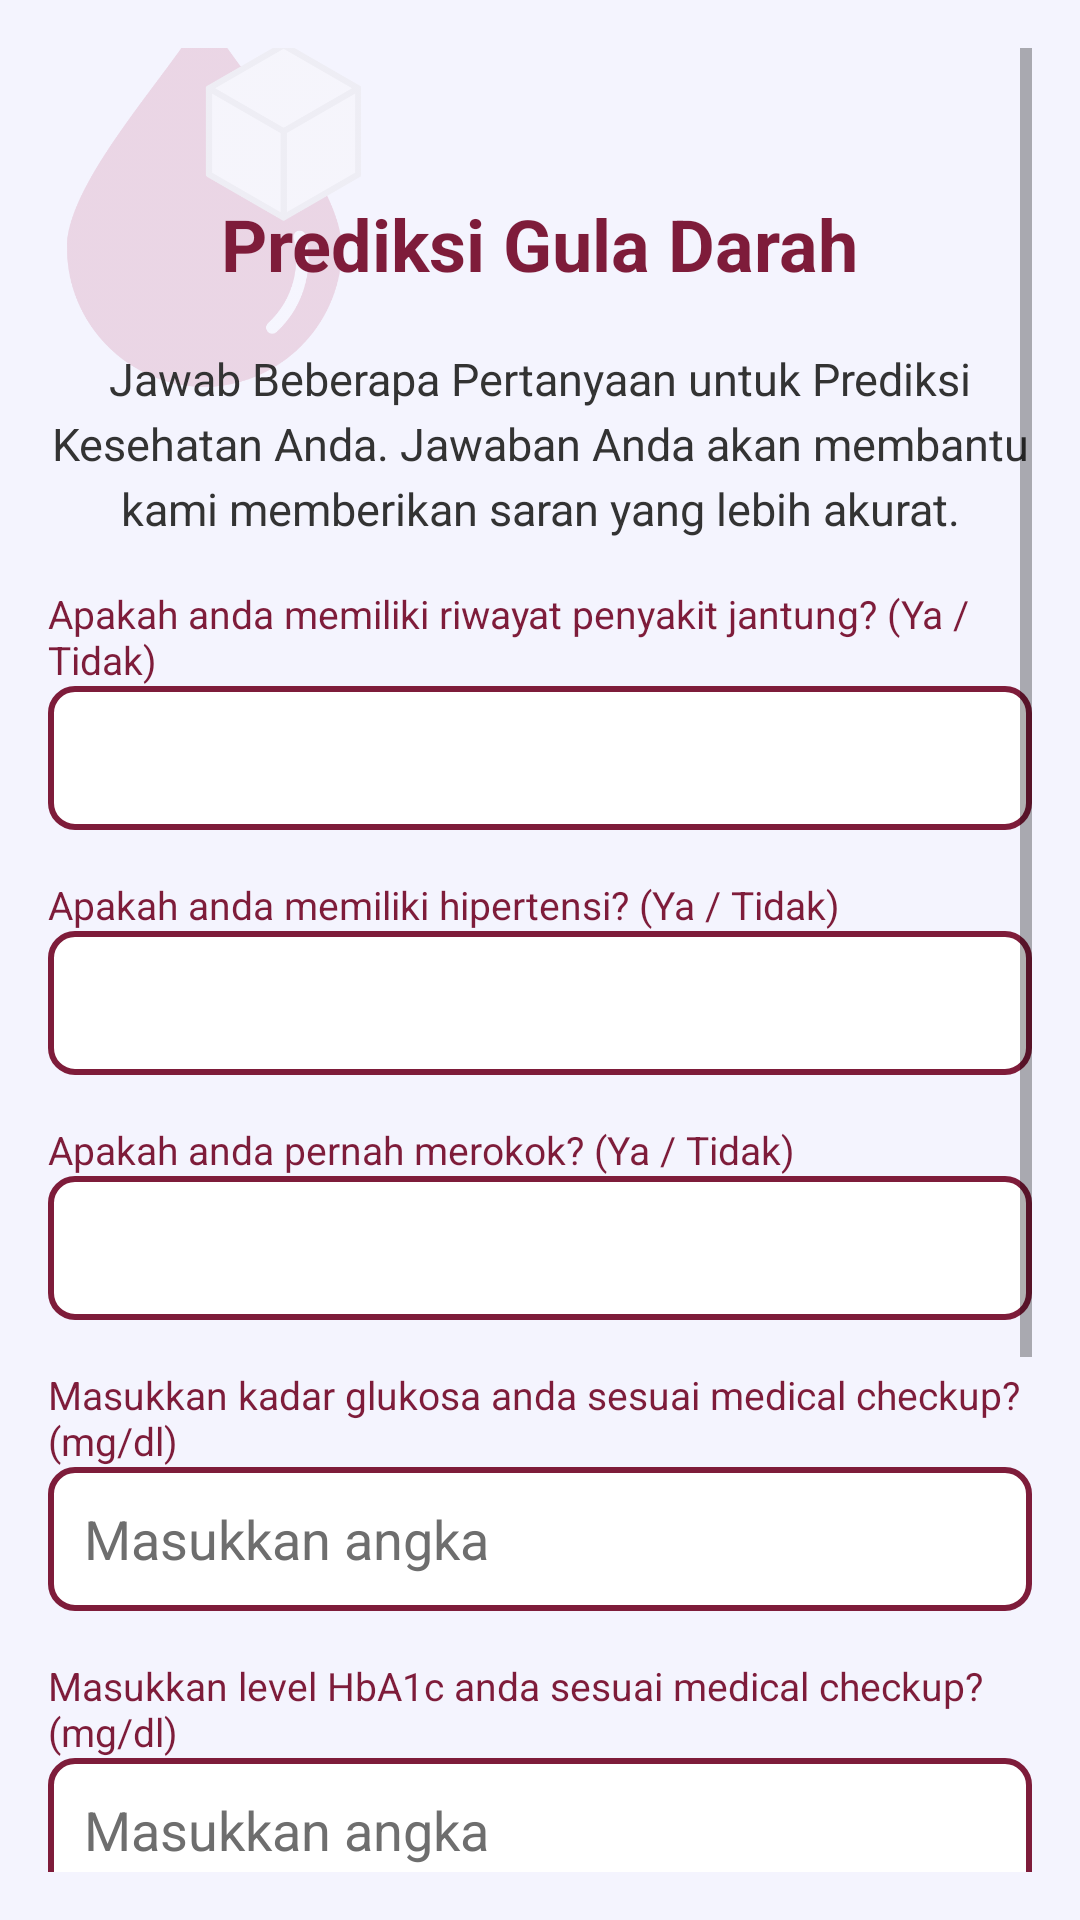

Layout XML and referenced resources for this Android screen:
<!-- AndroidManifest.xml: application theme Theme.Glusity -->
<!-- res/layout/activity_prediksigulaa.xml -->
<?xml version="1.0" encoding="utf-8"?>
<ScrollView
    xmlns:android="http://schemas.android.com/apk/res/android"
    android:layout_width="match_parent"
    android:layout_height="match_parent"
    android:padding="16dp"
    android:background="@color/bluelight">

    <RelativeLayout
        android:layout_width="match_parent"
        android:layout_height="wrap_content">

        <ImageView
            android:id="@+id/img_background_top_left"
            android:layout_width="200dp"
            android:layout_height="200dp"
            android:layout_alignParentStart="true"
            android:layout_alignParentTop="true"
            android:layout_marginStart="-50dp"
            android:layout_marginTop="-50dp"
            android:alpha="0.15"
            android:contentDescription="@string/background"
            android:scaleType="centerCrop"
            android:src="@drawable/iconguladarah" />

        <ImageView
            android:id="@+id/img_background_bottom_right"
            android:layout_width="200dp"
            android:layout_height="200dp"
            android:layout_alignParentEnd="true"
            android:layout_alignParentBottom="true"
            android:layout_marginEnd="-50dp"
            android:layout_marginBottom="-50dp"
            android:alpha="0.15"
            android:contentDescription="@string/background"
            android:scaleType="centerCrop"
            android:src="@drawable/iconguladarah" />

        <TextView
            android:id="@+id/tv_title"
            android:layout_width="wrap_content"
            android:layout_height="wrap_content"
            android:layout_centerHorizontal="true"
            android:layout_marginTop="32dp"
            android:padding="17dp"
            android:text="@string/prediksi"
            android:textColor="#7E1C3A"
            android:textSize="24sp"
            android:textStyle="bold" />

        <LinearLayout
            android:layout_width="match_parent"
            android:layout_height="wrap_content"
            android:orientation="vertical"
            android:layout_marginTop="100dp"
            android:layout_marginBottom="100dp"
            android:layout_centerInParent="true">

            <TextView
                android:id="@+id/tv_description"
                android:layout_width="match_parent"
                android:layout_height="wrap_content"
                android:layout_marginBottom="16dp"
                android:text="@string/desc_gula"
                android:textColor="#333333"
                android:textSize="15sp"
                android:lineSpacingExtra="4dp"
                android:gravity="center" />

            <TextView
                android:layout_width="wrap_content"
                android:layout_height="wrap_content"
                android:text="@string/pertanyaan1_gula"
                android:textColor="#7E1C3A"
                android:textSize="13sp" />

            <Spinner
                android:id="@+id/et_heart_disease"
                android:layout_width="match_parent"
                android:layout_height="48dp"
                android:layout_marginBottom="16dp"
                android:background="@drawable/edit_text_border"
                android:textColor="@color/gray"/>

            <TextView
                android:layout_width="wrap_content"
                android:layout_height="wrap_content"
                android:text="@string/pertanyaan2_gula"
                android:textColor="#7E1C3A"
                android:textSize="13sp"
                android:textColorHint="@color/gray"/>

            <Spinner
                android:id="@+id/et_hypertension"
                android:layout_width="match_parent"
                android:layout_height="48dp"
                android:layout_marginBottom="16dp"
                android:background="@drawable/edit_text_border"
                android:textColor="@color/gray"/>

            <TextView
                android:layout_width="wrap_content"
                android:layout_height="wrap_content"
                android:text="@string/pertanyaan3_gula"
                android:textColor="#7E1C3A"
                android:textSize="13sp" />

            <Spinner
                android:id="@+id/et_smoking"
                android:layout_width="match_parent"
                android:layout_height="48dp"
                android:layout_marginBottom="16dp"
                android:background="@drawable/edit_text_border"
                android:textColor="@color/gray"/>

            <TextView
                android:layout_width="wrap_content"
                android:layout_height="wrap_content"
                android:text="@string/pertanyaan4_gula"
                android:textColor="#7E1C3A"
                android:textSize="13sp" />

            <EditText
                android:id="@+id/et_glucose"
                android:layout_width="match_parent"
                android:layout_height="48dp"
                android:layout_marginBottom="16dp"
                android:padding="12dp"
                android:background="@drawable/edit_text_border"
                android:hint="@string/masukkan_angka"
                android:textColorHint="@color/gray"
                android:inputType="numberDecimal"
                android:textColor="@color/gray"/>

            <TextView
                android:layout_width="wrap_content"
                android:layout_height="wrap_content"
                android:text="@string/pertanyaan5_gula"
                android:textColor="#7E1C3A"
                android:textSize="13sp" />

            <EditText
                android:id="@+id/et_hba1c"
                android:layout_width="match_parent"
                android:layout_height="48dp"
                android:layout_marginBottom="16dp"
                android:padding="12dp"
                android:background="@drawable/edit_text_border"
                android:hint="@string/masukkan_angka"
                android:textColorHint="@color/gray"
                android:inputType="numberDecimal"
                android:textColor="@color/gray"/>

            <CheckBox
                android:id="@+id/cb_unknown"
                android:layout_width="wrap_content"
                android:layout_height="wrap_content"
                android:text="@string/klik"
                android:textColor="#7E1C3A"
                android:layout_marginBottom="8dp" />

            <ProgressBar
                android:id="@+id/progress_bar"
                style="@android:style/Widget.ProgressBar.Horizontal"
                android:layout_width="match_parent"
                android:layout_height="6dp"
                android:layout_marginBottom="16dp"
                android:progress="70"
                android:indeterminate="false"
                android:progressTint="#7E1C3A"
                android:secondaryProgressTint="#FFCCCC"
                android:backgroundTint="#FFE6E6" />

            <Button
                android:layout_width="match_parent"
                android:layout_height="wrap_content"
                android:layout_marginTop="16dp"
                android:background="@drawable/rounded_button"
                android:backgroundTint="#7E1C3A"
                android:text="@string/kirim"
                android:id="@+id/btn_send"
                android:textColor="#FFFFFF" />
        </LinearLayout>
    </RelativeLayout>
</ScrollView>
<!-- resources referenced by this layout -->
<resources>
  <color name="bluelight">#F4F4FE</color>
  <color name="gray">#6E6E6E</color>
  <!-- drawable edit_text_border (drawable) -->
  <?xml version="1.0" encoding="utf-8"?>
  <shape xmlns:android="http://schemas.android.com/apk/res/android">
      <solid android:color="#FFFFFF" />
      <stroke android:color="#7E1C3A" android:width="2dp" />
      <corners android:radius="8dp" />
  </shape>
  <!-- drawable iconguladarah: png bitmap (drawable, 35063 bytes) -->
  <!-- drawable rounded_button (drawable) -->
  <shape xmlns:android="http://schemas.android.com/apk/res/android">
      <solid android:color="@color/red1" />
      <corners android:radius="30dp" />
  </shape>
  <string name="background">Background Image</string>
  <string name="desc_gula">Jawab Beberapa Pertanyaan untuk Prediksi Kesehatan Anda. Jawaban Anda akan membantu kami memberikan saran yang lebih akurat.</string>
  <string name="kirim">Kirim</string>
  <string name="klik">*klik jika tidak tau</string>
  <string name="masukkan_angka">Masukkan angka</string>
  <string name="pertanyaan1_gula">Apakah anda memiliki riwayat penyakit jantung? (Ya / Tidak)</string>
  <string name="pertanyaan2_gula">Apakah anda memiliki hipertensi? (Ya / Tidak)</string>
  <string name="pertanyaan3_gula">Apakah anda pernah merokok? (Ya / Tidak)</string>
  <string name="pertanyaan4_gula">Masukkan kadar glukosa anda sesuai medical checkup? (mg/dl)</string>
  <string name="pertanyaan5_gula">Masukkan level HbA1c anda sesuai medical checkup? (mg/dl)</string>
  <string name="prediksi">Prediksi Gula Darah</string>
  <style name="Theme.Glusity" parent="Theme.MaterialComponents.DayNight.DarkActionBar">
          
          <item name="colorPrimary">@color/red1</item>
          <item name="colorPrimaryVariant">@color/navy</item>
          <item name="colorOnPrimary">@color/white</item>
          
          <item name="colorOnSecondary">@color/black</item>
          
          <item name="android:statusBarColor">?attr/colorPrimaryVariant</item>
          
      </style>
  <color name="red1">#8A244A</color>
  <color name="navy">#2D3D4F</color>
  <color name="white">#FFFFFFFF</color>
  <color name="black">#FF000000</color>
</resources>
